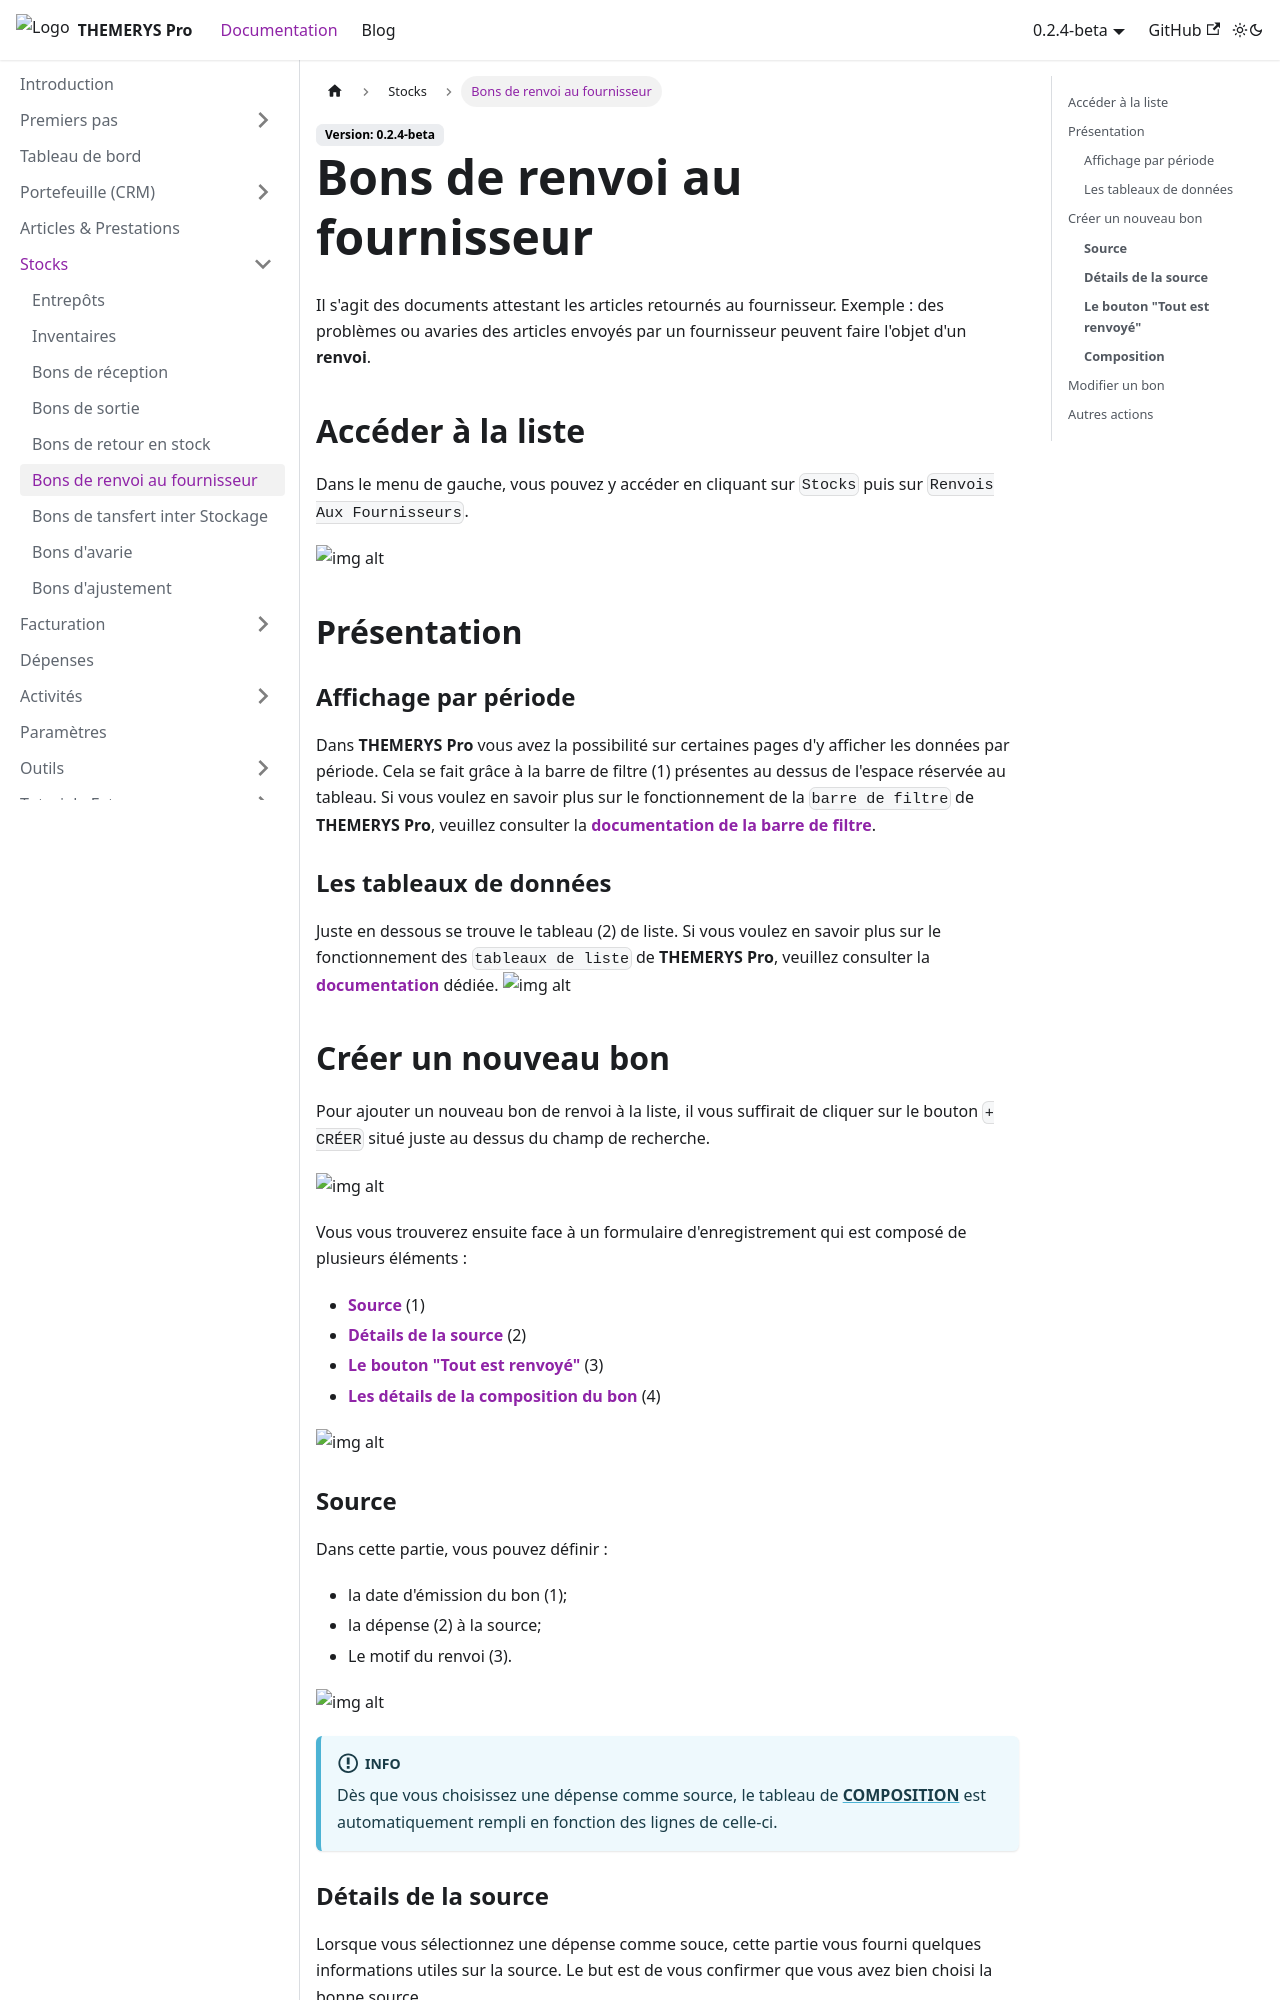

repository: M-tower/themerys-pro-doc · page: docs/stocks/bons-renvoi.html · generator: docusaurus

---
sidebar_position: 6
---

# Bons de renvoi au fournisseur
Il s'agit des documents attestant les articles retournés au fournisseur.
Exemple : des problèmes ou avaries des articles envoyés par un fournisseur peuvent faire l'objet d'un **renvoi**.

## Accéder à la liste
Dans le menu de gauche, vous pouvez y accéder en cliquant sur `Stocks` puis sur `Renvois Aux Fournisseurs`.

![img alt](/img/bons-renvoi-goto.png)

## Présentation
### Affichage par période
Dans **THEMERYS Pro** vous avez la possibilité sur certaines pages d'y afficher les données par période. Cela se fait grâce à la barre de filtre (1) 
présentes au dessus de l'espace réservée au tableau.
Si vous voulez en savoir plus sur le fonctionnement de la `barre de filtre` de **THEMERYS Pro**, veuillez consulter
la **[documentation de la barre de filtre](../outils/barre-de-filtre)**.

### Les tableaux de données
Juste en dessous se trouve le tableau (2) de liste.
Si vous voulez en savoir plus sur le fonctionnement des `tableaux de liste` de **THEMERYS Pro**, veuillez consulter
la **[documentation](../outils/tableaux)** dédiée.
![img alt](/img/bons-renvoi-structure.png)

## Créer un nouveau bon
Pour ajouter un nouveau bon de renvoi à la liste, il vous suffirait de cliquer sur le bouton `+ CRÉER` situé juste au dessus du champ de recherche.

![img alt](/img/bons-reception-creation.png)

Vous vous trouverez ensuite face à un formulaire d'enregistrement qui est composé de plusieurs éléments :
- **[Source](#source)** (1)
- **[Détails de la source](#détails-de-la-source)** (2)
- **[Le bouton "Tout est renvoyé"](#le-bouton-tout-est-renvoyé)** (3)
- **[Les détails de la composition du bon](#composition)** (4)

![img alt](/img/bons-renvoi-creation-form.png)

### **Source**
Dans cette partie, vous pouvez définir :
- la date d'émission du bon (1);
- la dépense (2) à la source;
- Le motif du renvoi (3).

![img alt](/img/bons-renvoi-creation-form-source.png)

:::info

Dès que vous choisissez une dépense comme source, le tableau de **[COMPOSITION](#composition)** est automatiquement rempli en fonction
des lignes de celle-ci.

:::
